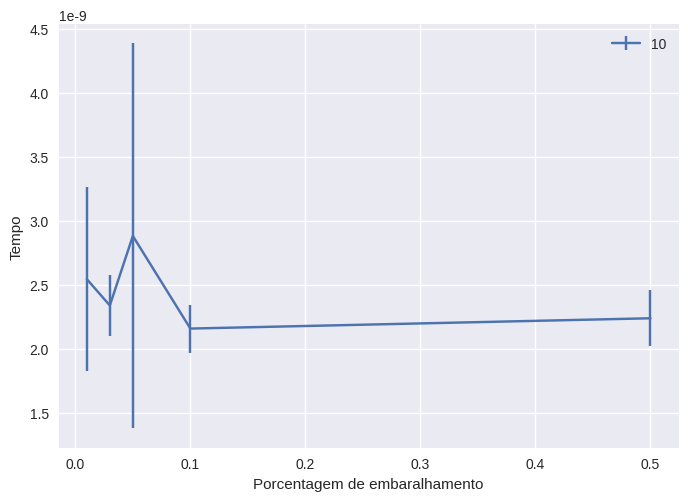

This figure's Python source: (Note: this script raises an exception after producing the figure.)
#################################################################
 ## AO PREENCHER ESSE CABEÇALHO COM O MEU NOME E O MEU NÚMERO USP,
 ## DECLARO QUE SOU O ÚNICO AUTOR E RESPONSÁVEL POR ESSE PROGRAMA.
 ## TODAS AS PARTES ORIGINAIS DESSE EXERCÍCIO PROGRAMA (EP) FORAM
 ## DESENVOLVIDAS E IMPLEMENTADAS POR MIM SEGUINDO AS INSTRUÇÕES
 ## DESSE EP E QUE PORTANTO NÃO CONSTITUEM DESONESTIDADE ACADÊMICA
 ## OU PLÁGIO.
 ## DECLARO TAMBÉM QUE SOU RESPONSÁVEL POR TODAS AS CÓPIAS
 ## DESSE PROGRAMA E QUE EU NÃO DISTRIBUI OU FACILITEI A
 ## SUA DISTRIBUIÇÃO. ESTOU CIENTE QUE OS CASOS DE PLÁGIO E
 ## DESONESTIDADE ACADÊMICA SERÃO TRATADOS SEGUNDO OS CRITÉRIOS
 ## DIVULGADOS NA PÁGINA DA DISCIPLINA.
 ## ENTENDO QUE EPS SEM ESTE CABEÇALHO NÃO SERÃO CORRIGIDOS E,
 ## AINDA ASSIM, PODERÃO SER PUNIDOS POR DESONESTIDADE ACADÊMICA.
 # [redacted]
 # [redacted]
 ## Turma:
 # [redacted]
 ## Referências: Com exceção das rotinas fornecidas no enunciado
 ## e em sala de aula, caso você tenha utilizado alguma referência,
 ## liste-as abaixo para que o seu programa não seja considerado
 ## plágio ou irregular.
 ## Exemplo:
 ##- O algoritmo Quicksort foi baseado em
 ## http://wiki.python.org.br/QuickSort
 #################################################################

import matplotlib.pyplot as plt
from random import random
from random import randint
from sys import platform
import time

mytime = time.perf_counter
plt.style.use("seaborn-v0_8")

def mediaT(V, n):
    values_sum = 0
    for num in V:
        values_sum += num
    return values_sum / n


def varT(V, n):
    avg = mediaT(V, n)
    std = 0
    for num in V:
        std += (num - avg) ** 2
    std = std / n
    std = std ** (1 / 2)
    return std


def counting(V, n):
    max_element = max(V)
    hist_list = [0 for _ in range(max_element + 1)]
    for i in range(max_element + 1):
        hist_list[i] = count_element_in_array(i, V)
    index = 0
    for i in range(max_element + 1):
        for _ in range(hist_list[i]):
            V[index] = i
            index += 1


def count_element_in_array(n, V):
    result = 0
    for i in V:
        if i == n:
            result += 1
    return result


def selection(V, n):
    for i in range(0, n):
        smallest_num_index = i
        for j in range(i, n):
            if V[j] < V[smallest_num_index]:
                smallest_num_index = j
        V[i], V[smallest_num_index] = V[smallest_num_index], V[i]


def bubble(V, n):
    lim = n - 1
    while lim >= 0:
        for j in range(lim):
            if V[j] > V[j + 1]:
                V[j], V[j + 1] = V[j + 1], V[j]
        lim -= 1


def insertion(V, n):
    last_index = 0
    for i in range(last_index,n - 1):
        if V[i] > V[i + 1]:
            j = i
            while V[j] > V[j + 1]:
                V[j + 1], V[j] = V[j], V[j + 1]
                if j <= 0:
                    break
                j -= 1



def embaralha(V, n, p):
    for _ in range(int(n * p / 2)):
        num1 = randint(0, n - 1)
        num2 = randint(0, n - 1)
        V[num1], V[num2] = V[num2], V[num1]


def timeMe(func, V, n, m, p):
    perf = []
    for _ in range(m):
        start = mytime()
        func(V, n)
        end = mytime()
        perf.append((end - start)/1000)
    return (mediaT(perf, len(perf)), varT(perf, len(perf)))


def GraficaSortings(mpontos, mediaMCMPi, desvioMCMPi):
    for i in range(len(mpontos)):
        plt.errorbar(percentages, mediaMCMPi[i], yerr=desvioMCMPi[i],label = sizes[i])
        plt.ylabel('Tempo')
        plt.xlabel("Porcentagem de embaralhamento")
        plt.legend()
        plt.savefig(f'./plots/percent_{i}.png')
        plt.plot




# sizes = [1000, 5000, 10000, 50000, 100000]
sizes = [10,20,30]
percentages = [0.01,0.03,0.05,0.1,0.5]
algorithms = [selection,bubble,counting,insertion]
algorithms_names = ['Selection','Bubble','Counting','Insertion']

def main():
    # algorithms = [selection,bubble,insertion,counting]
    for algorithm in algorithms:
        avg_result = []
        std_result = []
        for i in sizes:
            avg = []
            std = []
            V = [i for i in range(i)]
            for j in percentages:
                V_copy = embaralha(V,len(V),i)
                result = timeMe(algorithm,V,i,10,j)
                std.append(result[1])
                avg.append(result[0])     

            avg_result.append(avg)
            std_result.append(std)
        print(avg_result)
        GraficaSortings(sizes,avg_result,std_result)

        

main()